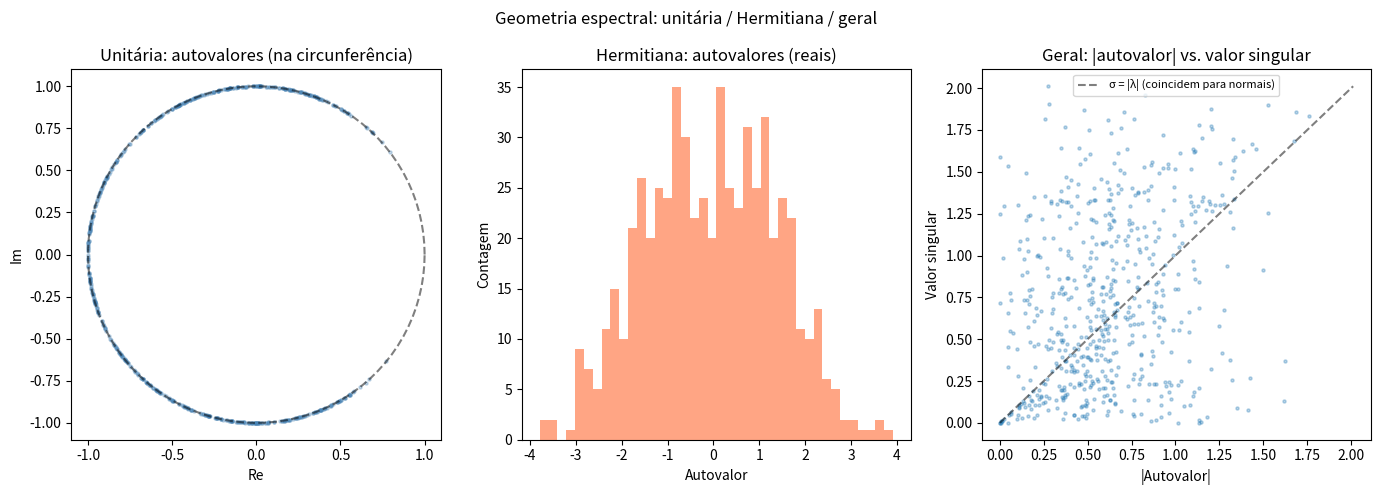

Generate this figure with matplotlib:
import numpy as np
import matplotlib.pyplot as plt

# --- Exemplo onde autovalores e valores singulares divergem ---

# Matriz não-normal (autovalores != valores singulares)
A = np.array([[2, 3],
              [0, 1]], dtype=complex)

# Autovalores
eigvals = np.linalg.eigvals(A)

# Valores singulares (SVD)
U, sigma, Vh = np.linalg.svd(A)

print('Matriz A (triangular superior):')
print(A)
print()
print(f'Autovalores: {sorted(np.abs(eigvals), reverse=True)}')
print(f'Valores singulares: {sigma}')
print()
print('Para matrizes NORMAIS (A A† = A† A), autovalores e valores singulares coincidem.')
print('Para matrizes NÃO-NORMAIS, divergem — e só valores singulares são sempre reais e ≥0.')

# --- Para matrizes Hermitianas: são iguais (em módulo) ---
H = np.array([[3, 1], [1, 2]], dtype=complex)  # Hermitiana
eigvals_H = np.linalg.eigvalsh(H)
_, sigma_H, _ = np.linalg.svd(H)

print('Matriz Hermitiana H:')
print(H)
print(f'Autovalores: {sorted(eigvals_H, reverse=True)}')
print(f'Valores singulares: {sigma_H}')
print('Coincidem (para H positiva semidefinida, são idênticos).')
print()

# --- Para unitárias: valores singulares são todos 1 ---
theta = np.pi / 5
U_rot = np.array([[np.cos(theta), -np.sin(theta)],
                  [np.sin(theta),  np.cos(theta)]])
eigvals_U = np.linalg.eigvals(U_rot)
_, sigma_U, _ = np.linalg.svd(U_rot)

print('Matriz unitária (rotação):')
print(f'Autovalores: {eigvals_U.round(4)}  (|λ|={np.abs(eigvals_U).round(4)})')
print(f'Valores singulares: {sigma_U.round(4)}  <- todos 1')
print()
print('Para unitárias: σ_i = 1 sempre. Toda a informação está nas FASES dos autovalores.')
print('Por isso QPE (que processa unitários) extrai FASES, não valores singulares.')

# --- Block-encoding: como embutir uma matriz não-unitária em um unitário ---

# Dado A com ||A|| <= 1, construir unitário U tal que
# U = [ A          sqrt(I - AA†) ]
#     [ sqrt(I-A†A) -A†          ]
# Então: <0|U|0> = A  (bloco superior esquerdo)

def block_encode(A):
    """Block-encoding de A (assume ||A|| <= 1)."""
    n = A.shape[0]
    I = np.eye(n, dtype=complex)
    
    # sqrt de matrizes via SVD
    def mat_sqrt(M):
        vals, vecs = np.linalg.eigh(M)
        return vecs @ np.diag(np.sqrt(np.maximum(vals, 0))) @ vecs.conj().T
    
    B = mat_sqrt(I - A @ A.conj().T)
    C = mat_sqrt(I - A.conj().T @ A)
    
    U = np.block([[A, B],
                  [C, -A.conj().T]])
    return U

# A simples: matriz com valores singulares conhecidos
A_simple = np.array([[0.6, 0.0],
                     [0.0, 0.3]], dtype=complex)  # σ₁=0.6, σ₂=0.3

U_be = block_encode(A_simple)

# Verificar: U é unitário
print('Block-encoding de A = diag(0.6, 0.3):')
print(f'U é unitário: {np.allclose(U_be @ U_be.conj().T, np.eye(4))}')
print()

# Verificar: bloco superior esquerdo é A
recovered = U_be[:2, :2]
print('Bloco recuperado U[:2,:2]:')
print(recovered.round(4))
print('A original:')
print(A_simple.round(4))
print(f'Erro: {np.linalg.norm(recovered - A_simple):.2e}')

# Valores singulares de U (todos 1) vs valores singulares de A
_, sigma_U_be, _ = np.linalg.svd(U_be)
_, sigma_A, _ = np.linalg.svd(A_simple)
print()
print(f'Valores singulares de U (block-encoding): {sigma_U_be.round(4)}')
print(f'Valores singulares de A: {sigma_A}  <- estão no bloco de U')

# --- Visualização: geometria de autovalores vs. valores singulares ---

# Gerar matrizes aleatórias e comparar as duas estruturas
np.random.seed(42)
n_samples = 200

fig, axes = plt.subplots(1, 3, figsize=(14, 5))

# (a) Unitária: autovalores na circunferência, valores singulares = 1
eigvals_unit = []
for _ in range(n_samples):
    M = np.random.randn(3, 3) + 1j * np.random.randn(3, 3)
    Q, _ = np.linalg.qr(M)  # unitária aleatória
    eigvals_unit.extend(np.linalg.eigvals(Q))

eigvals_unit = np.array(eigvals_unit)
axes[0].scatter(eigvals_unit.real, eigvals_unit.imag, alpha=0.3, s=5, color='steelblue')
theta_circ = np.linspace(0, 2*np.pi, 100)
axes[0].plot(np.cos(theta_circ), np.sin(theta_circ), 'k--', alpha=0.5)
axes[0].set_title('Unitária: autovalores (na circunferência)')
axes[0].set_aspect('equal')
axes[0].set_xlabel('Re'); axes[0].set_ylabel('Im')

# (b) Hermitiana: autovalores reais, valores singulares = |autovalores|
eigvals_herm = []
for _ in range(n_samples):
    M = np.random.randn(3, 3)
    H_rand = (M + M.T) / 2  # Hermitiana simétrica
    eigvals_herm.extend(np.linalg.eigvalsh(H_rand))

axes[1].hist(eigvals_herm, bins=40, color='coral', alpha=0.7)
axes[1].set_title('Hermitiana: autovalores (reais)')
axes[1].set_xlabel('Autovalor'); axes[1].set_ylabel('Contagem')

# (c) Geral (não-normal): valores singulares vs. |autovalores|
eigvals_gen = []
singvals_gen = []
for _ in range(n_samples):
    M = np.random.randn(3, 3) * 0.5
    eigvals_gen.extend(np.abs(np.linalg.eigvals(M)))
    singvals_gen.extend(np.linalg.svd(M, compute_uv=False))

axes[2].scatter(eigvals_gen, singvals_gen, alpha=0.3, s=5)
v = max(max(eigvals_gen), max(singvals_gen))
axes[2].plot([0, v], [0, v], 'k--', alpha=0.5, label='σ = |λ| (coincidem para normais)')
axes[2].set_xlabel('|Autovalor|'); axes[2].set_ylabel('Valor singular')
axes[2].set_title('Geral: |autovalor| vs. valor singular')
axes[2].legend(fontsize=8)

plt.suptitle('Geometria espectral: unitária / Hermitiana / geral', fontsize=12)
plt.tight_layout()
plt.show()
